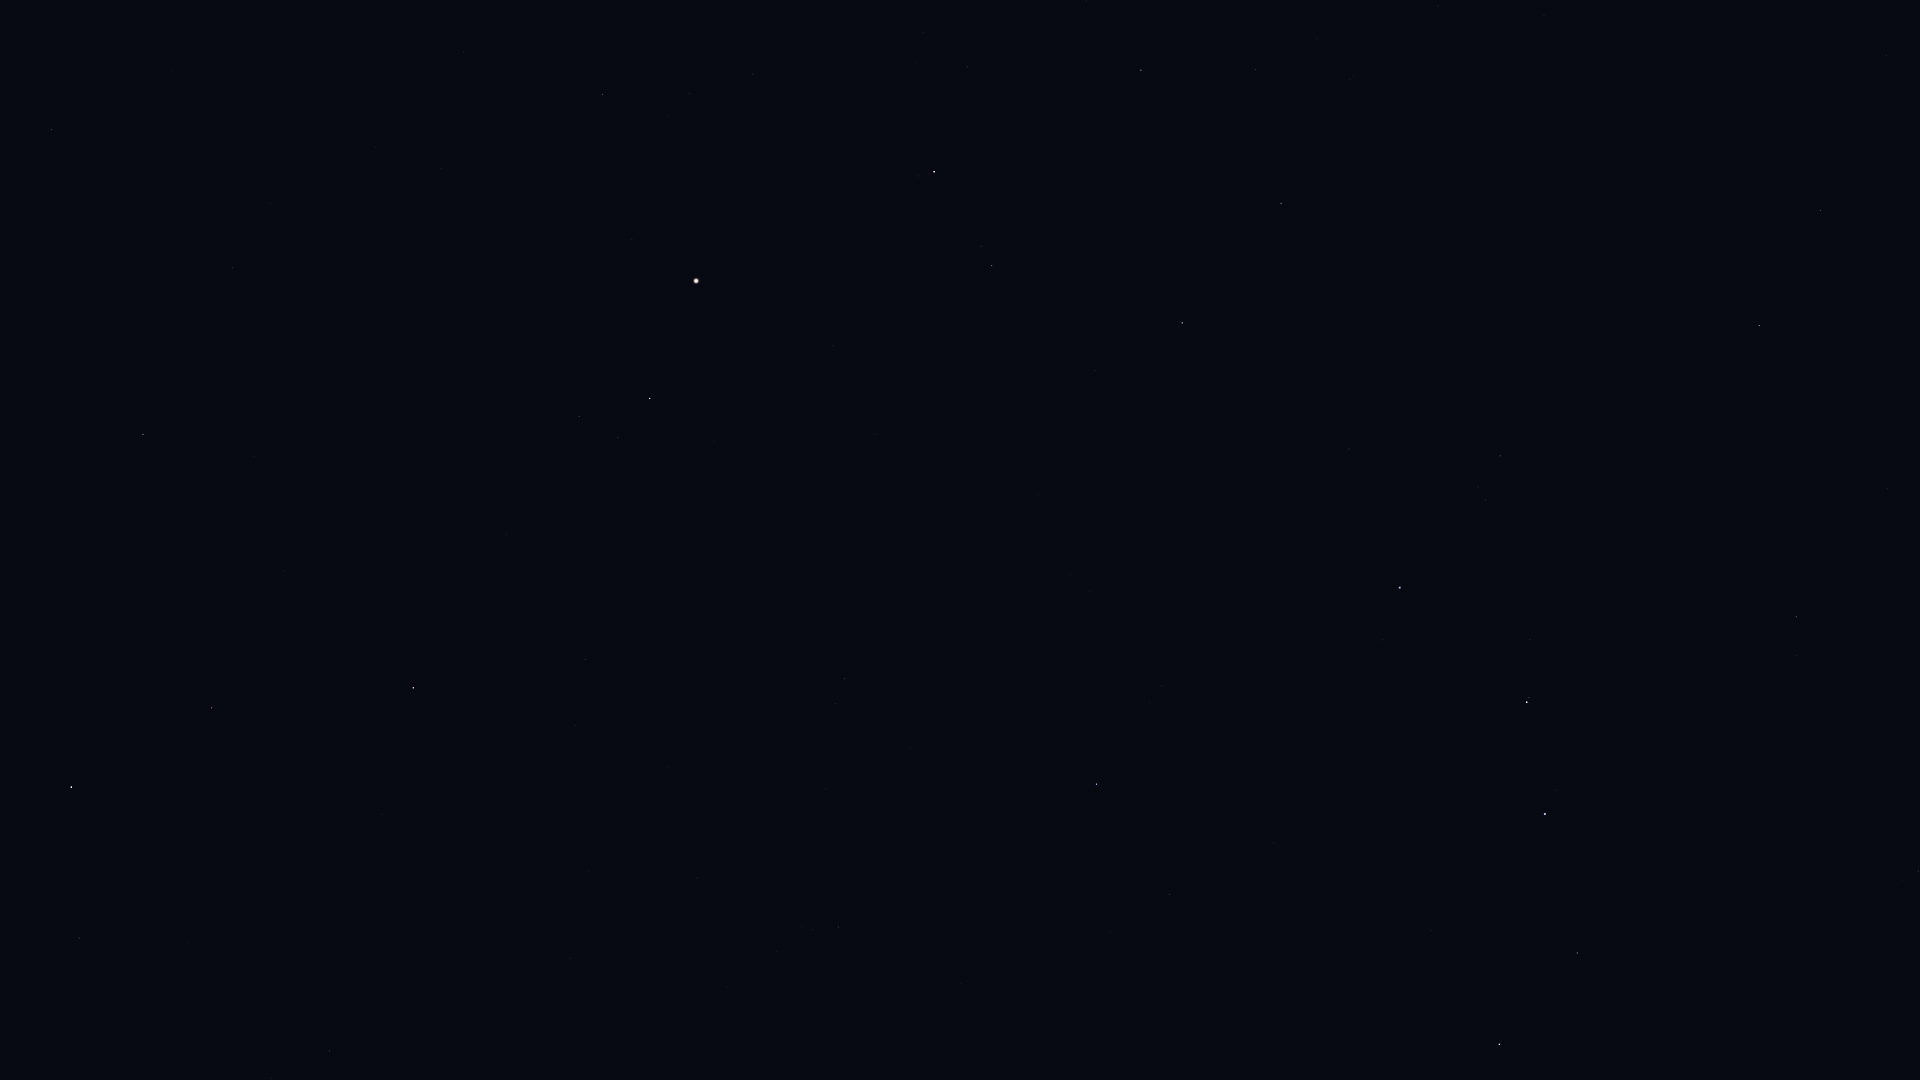

Data behind this chart, as committed beside it:
Star_ID, Name, X, Y
57820, Aniara, 1605, 1037
58001, Phecda, 1499, 1044
59774, Megrez, 1577, 953
60129, Zaniah, 79, 938
61281, HIP 61281, 1918, 871
61317, Chara, 1169, 894
62223, La Superba, 1274, 843
62423, Tianyi, 1834, 838
62956, Alioth, 1545, 814
63076, Taiyi, 1797, 816
63090, Minelauva, 212, 708
63125, Cor Caroli, 1096, 784
63608, Vindemiatrix, 413, 688
64241, Diadem, 585, 660
64394, HIP 64394, 845, 679
65378, Mizar, 1527, 702
65477, Alcor, 1529, 698
66192, Liesma, 1501, 660
66249, Heze, 143, 435
67301, Alkaid, 1400, 588
67459, HIP 67459, 579, 417
67927, Muphrid, 650, 399
68520, HIP 68520, 232, 268
68756, Thuban, 1796, 617
69673, Arcturus, 696, 281
69701, Syrma, 51, 130
69732, Xuange, 1349, 449
70755, Elgafar, 172, 71
71053, HIP 71053, 992, 266
71075, Seginus, 1182, 323
71795, HIP 71795, 602, 94
72105, Izar, 934, 172
72487, Merga, 1395, 312
72845, Arcalís, 735, 56
73555, Nekkar, 1281, 203
74961, Nikawiy, 1346, 141
75411, Alkalurops, 1255, 70
75458, Edasich, 1759, 326
77760, HIP 77760, 1438, 6
78527, HIP 78527, 1820, 210
